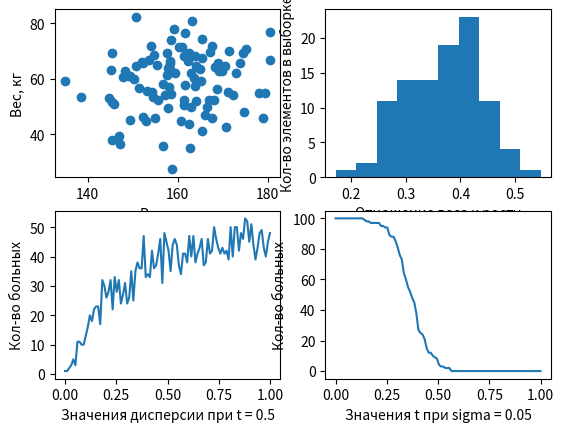

The script that saved this image:
import numpy as np
import matplotlib.pyplot as plt


def generate_matrix():
    rows    = 4
    columns = 100
    # Генерирую матрицу 4 х 100, заполненную нулями
    matrix  = np.zeros((rows, columns))
    return matrix, columns


def set_height_and_weight(matrix, columns):
    # Заполняю первую строку случайными значениями роста
    min_height = 25
    max_height = 200
    matrix[0]  = np.random.randint(min_height, max_height, columns)
    # Заполняю вторую строку случайными значениями веса
    min_weight = 10
    max_weight = 150
    matrix[1]  = np.random.randint(min_weight, max_weight, columns)


def show_bmi(matrix):
    # Отношение веса к квадрату роста(в метрах)
    bmi = matrix[1] / np.power(matrix[0] / 100, 2)
    print("bmi = ", bmi)


def correct_data(matrix, columns):
    # Body Mass Index или Индекс массы тела
    show_bmi(matrix)
    # Задаю среднее и дисперсию для роста
    height_mean     = 160
    height_variance = 10
    # Normal destribution
    matrix[0]       = height_mean + np.random.randn(columns) * height_variance
    # Задаю среднее и дисперсию для веса
    weight_mean     = 60
    weight_variance = 10
    matrix[1]       = weight_mean + np.random.randn(columns) * weight_variance
    # Показываю индекс массы тела после корректировки
    show_bmi(matrix)


def build_pre_graphic(ax, matrix):
    ax.set_xlabel('Рост, см')
    ax.set_ylabel('Вес, кг')
    ax.scatter(matrix[0], matrix[1])


def build_hist(ax, ratio):
    ax.set_xlabel('Отношение веса к росту')
    ax.set_ylabel('Кол-во элементов в выборке')
    ax.hist(ratio)


def glucose_simulation(variance, matrix, columns, ratio):
    # Шум
    noise     = np.random.randn(columns) * variance
    # Отношение вес/рост + шум
    matrix[2] = ratio + noise


def build_graphic_with_const_t(ax, columns, ratio, t):
    count_sick = []
    variances  = np.linspace(0, 1, columns)
    for variance in variances:
        # Для каждого значения дисперсии вычисляю шум
        noise         = np.random.randn(columns) * variance
        # Добавляю его к отношению
        current_ratio = ratio + noise
        # Считаю больных и кладу ответ в count_sick
        count_sick.append(np.count_nonzero(current_ratio > t))
    ax.set_xlabel('Значения дисперсии при t = 0.5')
    ax.set_ylabel('Кол-во больных')
    ax.plot(variances, count_sick)


def build_graphic_with_const_variance(ax, columns, ratio, variance):
    t_arr      = np.linspace(0, 1, columns)
    noise      = np.random.randn(columns) * variance
    count_sick = []
    for t in t_arr:
        current_ratio = ratio + noise
        count_sick.append(np.count_nonzero(current_ratio > t))
    ax.set_xlabel('Значения t при sigma = 0.05')
    ax.set_ylabel('Кол-во больных')
    ax.plot(t_arr, count_sick)


def main():
    matrix, columns = generate_matrix()
    set_height_and_weight(matrix, columns)
    correct_data(matrix, columns)
    fig, ((ax1, ax2), (ax3, ax4)) = plt.subplots(2, 2)
    build_pre_graphic(ax1, matrix)
    # Отношение веса к росту
    ratio = matrix[1] / (matrix[0])
    build_hist(ax2, ratio)
    # Дисперсия
    variance  = 0.05
    glucose_simulation(variance, matrix, columns, ratio)
    # Уровень глюкозы
    t         = 0.5
    # Смотрю по отношению, кто болен, а кто нет
    # и кладу в последнюю строку матрицы
    matrix[3] = (matrix[2] > t).astype(int)
    build_graphic_with_const_t(ax3, columns, ratio, t)
    variance   = 0.05
    build_graphic_with_const_variance(ax4, columns, ratio, variance)
    plt.show()


main()
